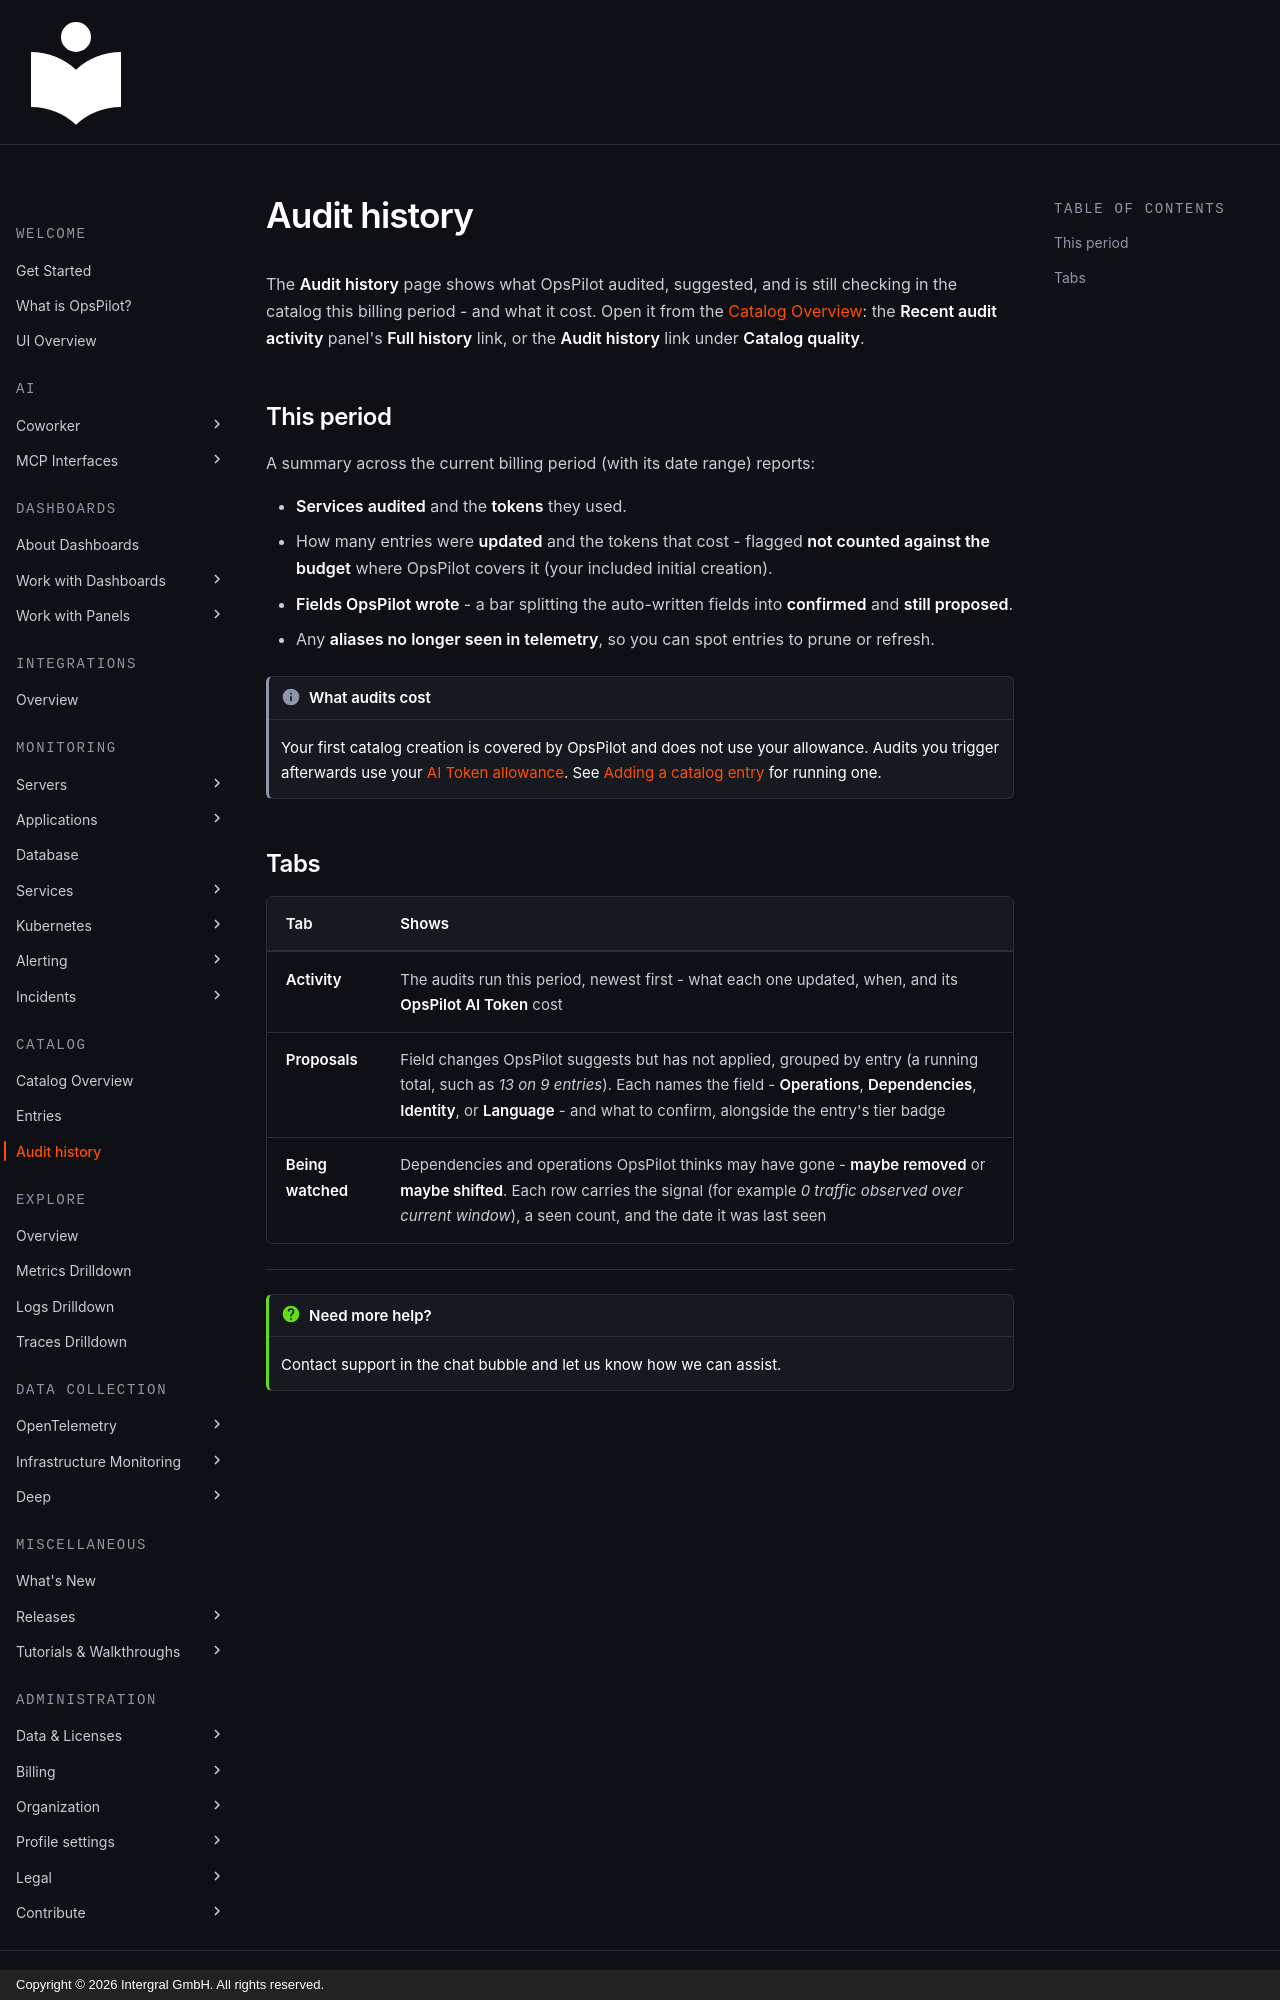

repository: intergral/opspilot-docs · page: Admin-and-data/Catalog/audit-history/index.html · generator: mkdocs · copyright: Copyright © 2026 Intergral GmbH. All rights reserved.

# Audit history

The **Audit history** page shows what OpsPilot audited, suggested, and is still checking in the catalog this billing period - and what it cost. Open it from the [Catalog Overview](catalog-overview.md): the **Recent audit activity** panel's **Full history** link, or the **Audit history** link under **Catalog quality**.

## This period

A summary across the current billing period (with its date range) reports:

- **Services audited** and the **tokens** they used.
- How many entries were **updated** and the tokens that cost - flagged **not counted against the budget** where OpsPilot covers it (your included initial creation).
- **Fields OpsPilot wrote** - a bar splitting the auto-written fields into **confirmed** and **still proposed**.
- Any **aliases no longer seen in telemetry**, so you can spot entries to prune or refresh.

!!! info "What audits cost"
    Your first catalog creation is covered by OpsPilot and does not use your allowance. Audits you trigger afterwards use your [AI Token allowance](../../Data-insights/Features/OpsPilot/Coworker/usage.md#ai-token-allowance). See [Adding a catalog entry](entries.md#adding-a-catalog-entry) for running one.
